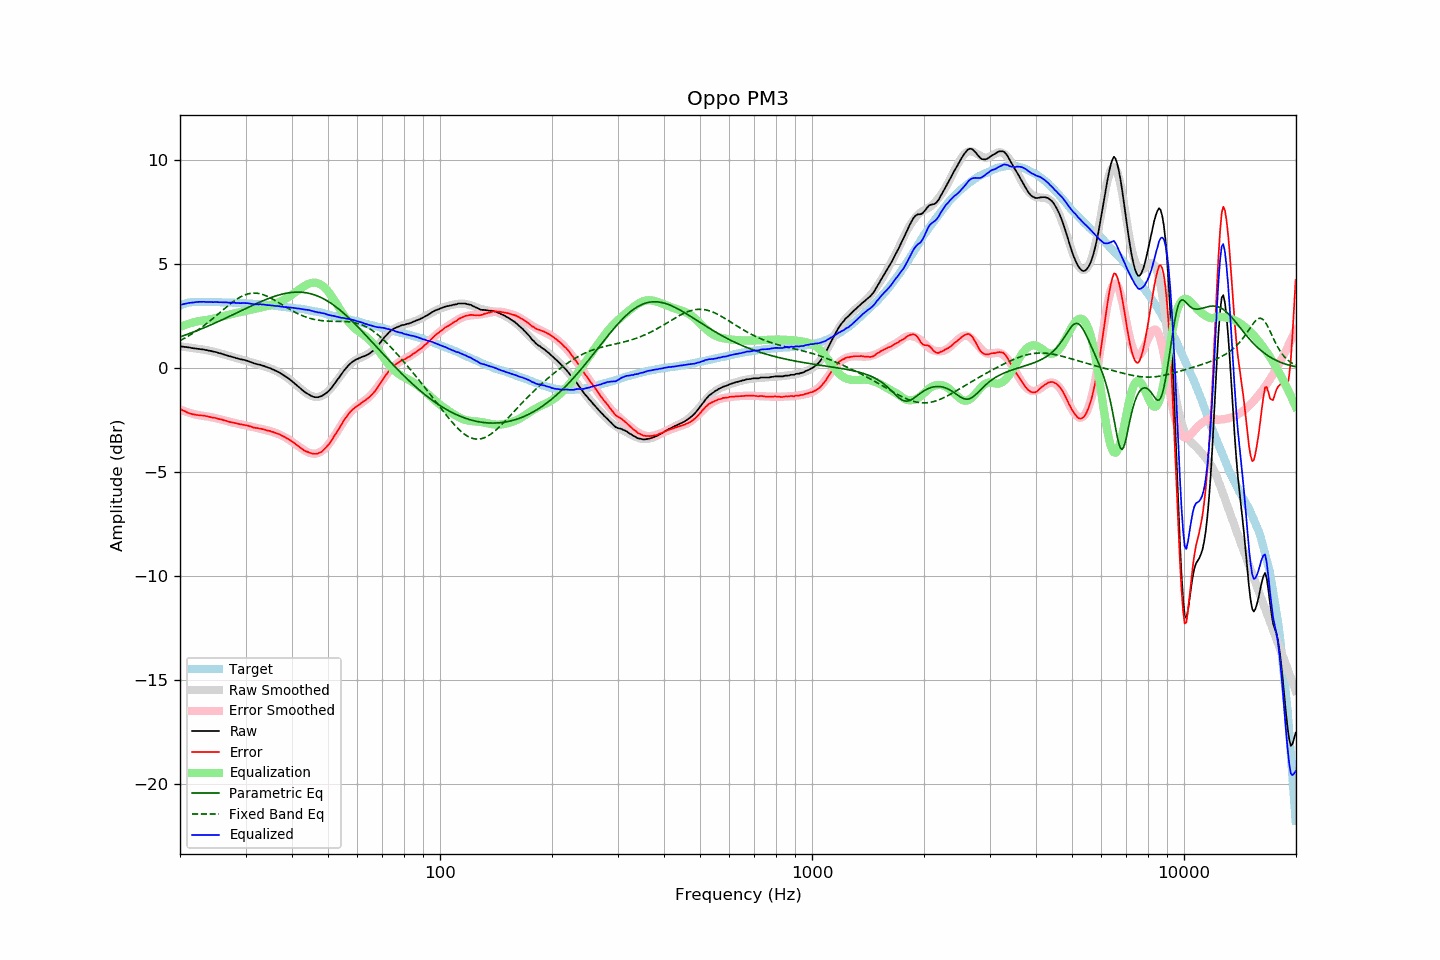

Values plotted in this chart, from the file beside it:
frequency, raw, error, smoothed, error_smoothed, equalization, parametric_eq, fixed_band_eq, equalized_raw, equalized_smoothed, target
20.00, 1.05, -1.96, 1.05, -1.98, 1.98, 1.50, 1.33, 3.04, 3.03, 3.01
20.20, 1.04, -2.00, 1.04, -2.02, 2.02, 1.53, 1.37, 3.06, 3.06, 3.04
20.40, 1.03, -2.04, 1.03, -2.05, 2.05, 1.56, 1.41, 3.08, 3.08, 3.07
20.61, 1.02, -2.07, 1.02, -2.07, 2.07, 1.59, 1.45, 3.10, 3.10, 3.09
20.81, 1.01, -2.11, 1.01, -2.10, 2.10, 1.61, 1.49, 3.11, 3.11, 3.12
21.02, 1.00, -2.15, 1.00, -2.13, 2.13, 1.64, 1.54, 3.13, 3.13, 3.15
21.23, 0.99, -2.17, 0.99, -2.15, 2.15, 1.67, 1.58, 3.14, 3.14, 3.16
21.44, 0.97, -2.20, 0.98, -2.17, 2.17, 1.70, 1.63, 3.15, 3.15, 3.17
21.66, 0.96, -2.22, 0.97, -2.20, 2.20, 1.73, 1.68, 3.16, 3.17, 3.18
21.87, 0.95, -2.23, 0.96, -2.22, 2.22, 1.76, 1.73, 3.17, 3.17, 3.18
22.09, 0.94, -2.25, 0.95, -2.24, 2.24, 1.79, 1.78, 3.18, 3.18, 3.19
22.31, 0.93, -2.26, 0.93, -2.26, 2.26, 1.82, 1.83, 3.19, 3.19, 3.19
22.54, 0.92, -2.27, 0.92, -2.27, 2.27, 1.85, 1.88, 3.19, 3.19, 3.19
22.76, 0.91, -2.28, 0.91, -2.28, 2.28, 1.88, 1.94, 3.19, 3.19, 3.19
22.99, 0.90, -2.28, 0.90, -2.29, 2.29, 1.91, 2.00, 3.19, 3.19, 3.18
23.22, 0.89, -2.29, 0.89, -2.30, 2.30, 1.94, 2.05, 3.19, 3.19, 3.18
23.45, 0.87, -2.31, 0.87, -2.31, 2.31, 1.98, 2.11, 3.18, 3.19, 3.18
23.69, 0.86, -2.32, 0.86, -2.32, 2.32, 2.01, 2.17, 3.19, 3.18, 3.18
23.92, 0.84, -2.34, 0.85, -2.34, 2.34, 2.04, 2.23, 3.18, 3.18, 3.18
24.16, 0.83, -2.35, 0.83, -2.35, 2.35, 2.08, 2.30, 3.18, 3.18, 3.19
24.40, 0.81, -2.37, 0.81, -2.37, 2.37, 2.11, 2.36, 3.18, 3.18, 3.19
24.65, 0.79, -2.38, 0.79, -2.38, 2.38, 2.14, 2.42, 3.17, 3.18, 3.18
24.89, 0.78, -2.39, 0.77, -2.40, 2.40, 2.18, 2.49, 3.18, 3.18, 3.18
25.14, 0.76, -2.41, 0.75, -2.42, 2.42, 2.21, 2.56, 3.18, 3.17, 3.18
25.39, 0.73, -2.44, 0.73, -2.44, 2.44, 2.25, 2.62, 3.17, 3.17, 3.17
25.65, 0.71, -2.46, 0.71, -2.46, 2.46, 2.28, 2.69, 3.17, 3.17, 3.17
25.91, 0.69, -2.47, 0.69, -2.48, 2.48, 2.32, 2.75, 3.17, 3.17, 3.16
26.16, 0.66, -2.50, 0.67, -2.50, 2.50, 2.35, 2.82, 3.16, 3.17, 3.16
26.43, 0.64, -2.52, 0.64, -2.52, 2.52, 2.39, 2.89, 3.16, 3.16, 3.16
26.69, 0.62, -2.54, 0.62, -2.54, 2.54, 2.43, 2.95, 3.16, 3.16, 3.16
26.96, 0.59, -2.57, 0.60, -2.56, 2.56, 2.46, 3.01, 3.15, 3.16, 3.16
27.23, 0.57, -2.59, 0.57, -2.58, 2.58, 2.50, 3.08, 3.15, 3.16, 3.16
27.50, 0.55, -2.61, 0.55, -2.60, 2.60, 2.54, 3.14, 3.15, 3.15, 3.16
27.77, 0.53, -2.62, 0.53, -2.62, 2.62, 2.57, 3.19, 3.15, 3.15, 3.15
28.05, 0.51, -2.64, 0.51, -2.64, 2.64, 2.61, 3.25, 3.15, 3.15, 3.15
28.33, 0.48, -2.66, 0.49, -2.65, 2.65, 2.65, 3.30, 3.13, 3.14, 3.14
28.62, 0.46, -2.67, 0.47, -2.67, 2.67, 2.69, 3.35, 3.13, 3.14, 3.14
28.90, 0.44, -2.69, 0.45, -2.69, 2.69, 2.72, 3.40, 3.13, 3.14, 3.14
29.19, 0.42, -2.70, 0.43, -2.70, 2.70, 2.76, 3.44, 3.13, 3.13, 3.12
29.48, 0.41, -2.72, 0.40, -2.72, 2.72, 2.80, 3.48, 3.13, 3.13, 3.13
29.78, 0.39, -2.73, 0.38, -2.74, 2.74, 2.83, 3.51, 3.13, 3.12, 3.12
30.08, 0.37, -2.75, 0.36, -2.76, 2.76, 2.87, 3.54, 3.13, 3.12, 3.12
30.38, 0.35, -2.76, 0.34, -2.77, 2.77, 2.91, 3.57, 3.13, 3.11, 3.11
30.68, 0.32, -2.79, 0.32, -2.79, 2.79, 2.94, 3.59, 3.11, 3.11, 3.11
30.99, 0.29, -2.81, 0.29, -2.81, 2.81, 2.98, 3.60, 3.10, 3.10, 3.10
31.30, 0.26, -2.83, 0.27, -2.83, 2.83, 3.02, 3.61, 3.09, 3.10, 3.10
31.61, 0.23, -2.86, 0.25, -2.84, 2.84, 3.05, 3.61, 3.08, 3.09, 3.10
31.93, 0.21, -2.87, 0.23, -2.86, 2.86, 3.09, 3.61, 3.07, 3.09, 3.08
32.24, 0.19, -2.88, 0.20, -2.88, 2.88, 3.12, 3.60, 3.07, 3.08, 3.07
32.57, 0.17, -2.90, 0.18, -2.90, 2.90, 3.16, 3.59, 3.07, 3.07, 3.07
32.89, 0.16, -2.91, 0.15, -2.91, 2.91, 3.19, 3.57, 3.08, 3.07, 3.07
33.22, 0.13, -2.93, 0.13, -2.93, 2.93, 3.22, 3.55, 3.06, 3.06, 3.06
33.55, 0.11, -2.95, 0.10, -2.95, 2.95, 3.26, 3.53, 3.06, 3.05, 3.06
33.89, 0.08, -2.96, 0.08, -2.97, 2.97, 3.29, 3.50, 3.05, 3.05, 3.05
34.23, 0.05, -2.99, 0.05, -2.99, 2.99, 3.32, 3.47, 3.04, 3.04, 3.04
34.57, 0.02, -3.01, 0.03, -3.01, 3.01, 3.35, 3.43, 3.03, 3.03, 3.03
34.92, 0.00, -3.02, -0.00, -3.03, 3.03, 3.38, 3.39, 3.03, 3.02, 3.02
35.27, -0.04, -3.06, -0.03, -3.05, 3.05, 3.41, 3.35, 3.01, 3.02, 3.02
35.62, -0.07, -3.07, -0.07, -3.08, 3.08, 3.43, 3.31, 3.01, 3.01, 3.01
35.97, -0.11, -3.10, -0.10, -3.10, 3.10, 3.46, 3.26, 2.99, 3.00, 2.99
... 635 more rows
